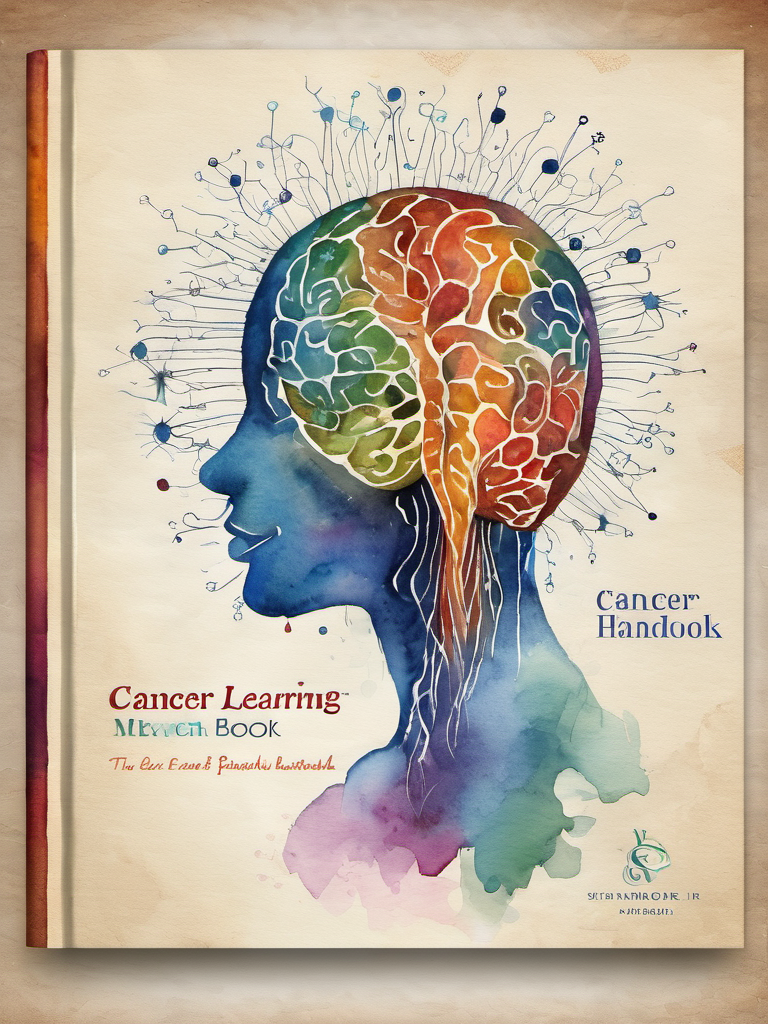
Generation parameters embedded in this image by AUTOMATIC1111 Stable Diffusion web UI or a fork of it (Forge, ...) (PNG 'parameters' text chunk):
Watercolor painting Book Cover Design: A book cover for a Deep Learning Cancer Handbook, studio lighting, random colors  theme, HDR effects, DSLR shot | Title Style: vintage | Subtitle Style: serif . Vibrant, beautiful, painterly, detailed, textural, artistic
Negative prompt: anime, photorealistic, 35mm film, deformed, glitch, low contrast, noisy, (worst quality:2.00), (low quality:2.00), (normal quality:2.00), low-res,text,watermark


Steps: 25, Sampler: DPM++ 2M Karras, CFG scale: 7, Seed: 3845960260, Size: 768x1024, Model hash: 31e35c80fc, Model: sd_xl_base_1.0, Style Selector Enabled: True, Style Selector Randomize: False, Style Selector Style: Watercolor, Version: v1.6.0